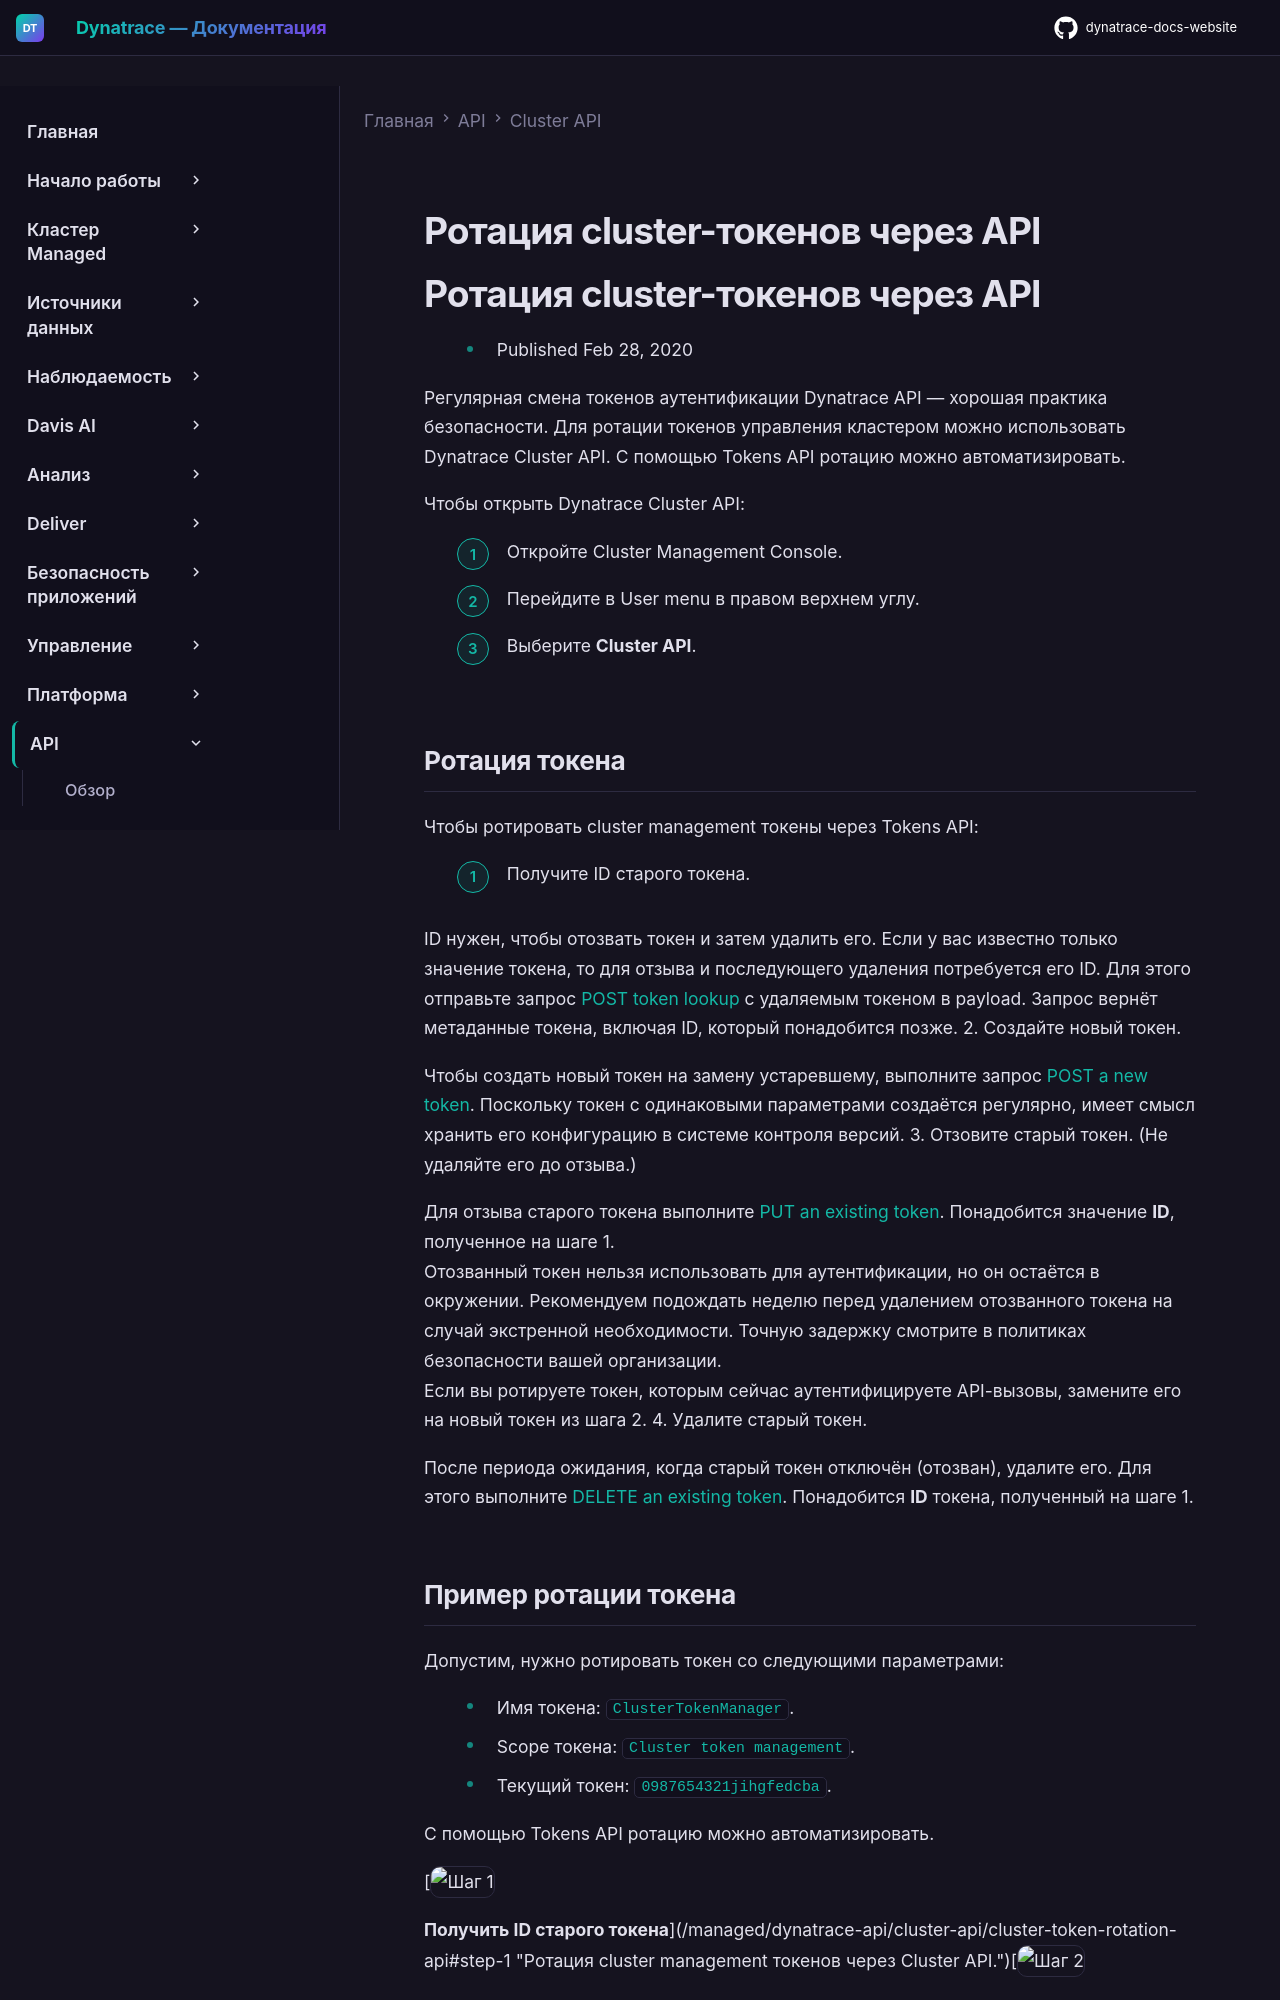

repository: Yerkebulan-Ardabayev/dynatrace-docs-website · page: managed-ru/dynatrace-api/cluster-api/cluster-token-rotation-api/index.html · generator: mkdocs

---
title: Ротация cluster-токенов через API
source: https://docs.dynatrace.com/managed/dynatrace-api/cluster-api/cluster-token-rotation-api
scraped: 2026-05-12T12:14:09.740420
---

# Ротация cluster-токенов через API

# Ротация cluster-токенов через API

* Published Feb 28, 2020

Регулярная смена токенов аутентификации Dynatrace API — хорошая практика безопасности. Для ротации токенов управления кластером можно использовать Dynatrace Cluster API. С помощью Tokens API ротацию можно автоматизировать.

Чтобы открыть Dynatrace Cluster API:

1. Откройте Cluster Management Console.
2. Перейдите в User menu в правом верхнем углу.
3. Выберите **Cluster API**.
